Run: headless pygame with SDL's dummy video driver; simulated clock (each Clock.tick advances the game by its frame time, no real sleeping); random seed 0; keys injected as events and as key.get_pressed() state; mouse plan: one left click at the window centre at the start of phase 2, then a move to the lower-right quarter at the start of phase 3.
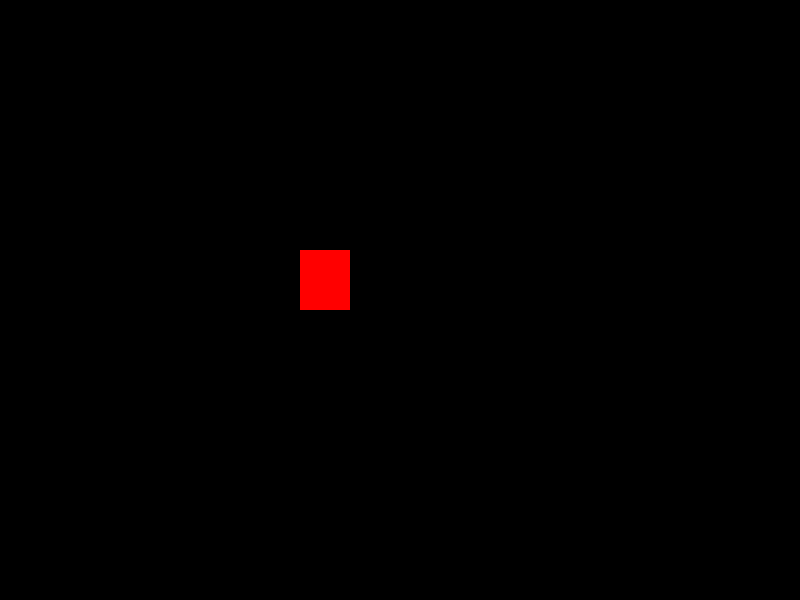
Frame 1 of 4 · flips 1–60 · no input
Frame 2 of 4 · flips 61–180 · clicked the window centre · tapped SPACE, RETURN · held RIGHT (→), D · screen unchanged from frame 1, image omitted
Frame 3 of 4 · flips 181–300 · moved the mouse to the lower-right quarter · held DOWN (↓), S · screen unchanged from frame 2, image omitted
Frame 4 of 4 · flips 301–420 · held LEFT (←), A, UP (↑), W · screen unchanged from frame 3, image omitted

The pygame program that drew these frames:

import pygame
import time

pygame.init()

SCREEN_WIDTH = 800
SCREEN_HEIGHT = 600

screen = pygame.display.set_mode((SCREEN_WIDTH, SCREEN_HEIGHT))
target = pygame.Rect(300,250,50,60)

running = True
while running:
    pygame.draw.rect(screen, (255, 0, 0), target)


    for event in pygame.event.get():
        if event.type == pygame.QUIT:
            running = False
        elif event.type == pygame.KEYDOWN:
            if event.key == pygame.K_a:
                print("'a' was pressed")
            elif event.key == pygame.K_ESCAPE:
                running = False
            else:
                print("Something other than 'a' was pressed, it has the value of", event.key)
        elif event.type == pygame.KEYUP:
            print("Key has been released")
        elif event.type == pygame.MOUSEBUTTONDOWN:
            if target.collidepoint(event.pos):
                print("Clicked inside target")
            else:
                print("Clicked outside target")

        elif event.type == pygame.MOUSEBUTTONUP:
            print("Mouse button has been released")

    pygame.display.update()


pygame.quit()
